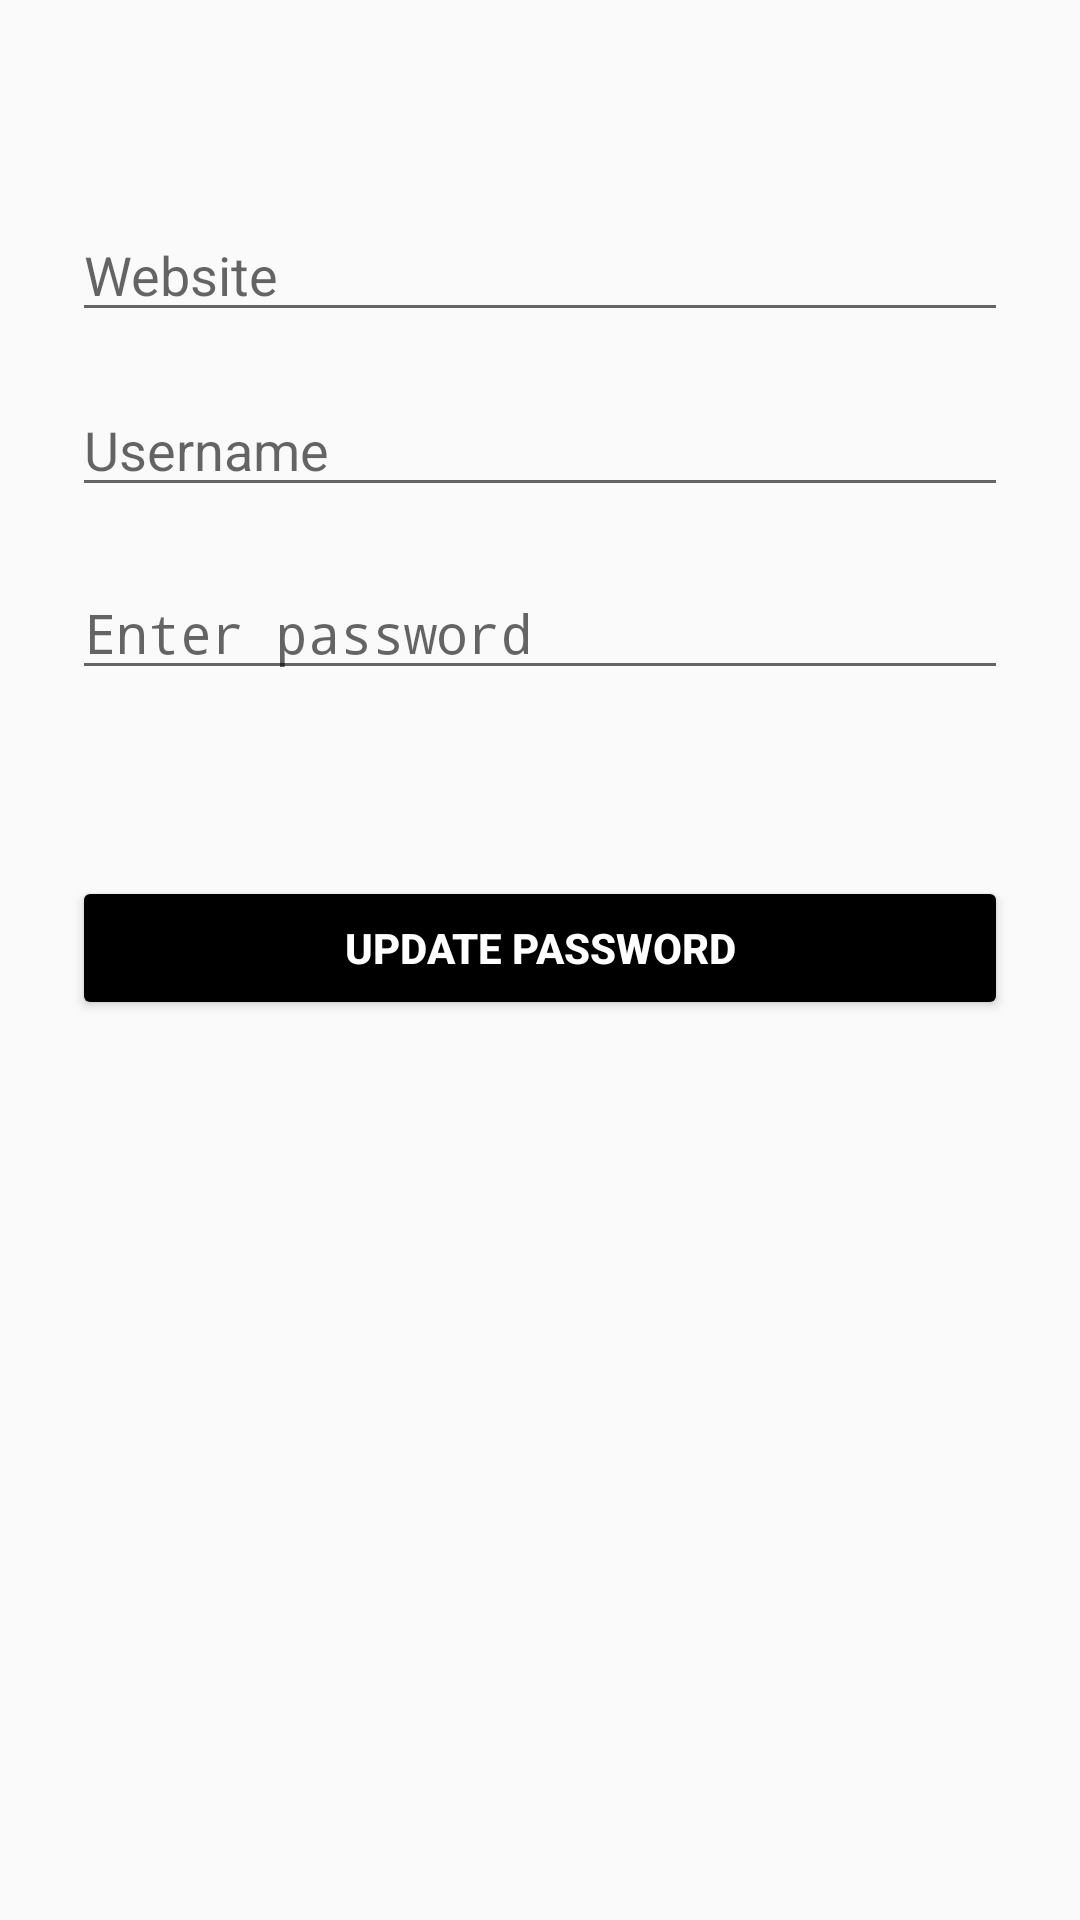

Reconstruct the res/layout file that produces this screen, plus the resources it refers to.
<!-- AndroidManifest.xml: activity theme Theme.AppCompat.Light -->
<!-- res/layout/activity_update.xml -->
<?xml version="1.0" encoding="utf-8"?>
<androidx.constraintlayout.widget.ConstraintLayout xmlns:android="http://schemas.android.com/apk/res/android"
    xmlns:app="http://schemas.android.com/apk/res-auto"
    xmlns:tools="http://schemas.android.com/tools"
    android:layout_width="match_parent"
    android:layout_height="match_parent"
    tools:context=".AddPasswords">

    <EditText
        android:id="@+id/website"
        android:layout_width="0dp"
        android:layout_height="wrap_content"
        android:layout_marginStart="24dp"
        android:layout_marginEnd="24dp"
        android:ems="10"
        android:hint="Website"
        android:inputType="textPersonName"
        app:layout_constraintBottom_toBottomOf="parent"
        app:layout_constraintEnd_toEndOf="parent"
        app:layout_constraintHorizontal_bias="0.497"
        app:layout_constraintStart_toStartOf="parent"
        app:layout_constraintTop_toTopOf="parent"
        app:layout_constraintVertical_bias="0.116" />

    <EditText
        android:id="@+id/userName"
        android:layout_width="0dp"
        android:layout_height="wrap_content"
        android:layout_marginStart="24dp"
        android:layout_marginEnd="24dp"
        android:ems="10"
        android:hint="Username"
        android:inputType="textEmailAddress"
        app:layout_constraintBottom_toBottomOf="parent"
        app:layout_constraintEnd_toEndOf="parent"
        app:layout_constraintHorizontal_bias="0.0"
        app:layout_constraintStart_toStartOf="parent"
        app:layout_constraintTop_toBottomOf="@+id/website"
        app:layout_constraintVertical_bias="0.035" />

    <EditText
        android:id="@+id/password"
        android:layout_width="0dp"
        android:layout_height="wrap_content"
        android:layout_marginStart="24dp"
        android:layout_marginEnd="24dp"
        android:ems="10"
        android:hint="Enter password"
        android:inputType="textPassword"
        app:layout_constraintBottom_toBottomOf="parent"
        app:layout_constraintEnd_toEndOf="parent"
        app:layout_constraintHorizontal_bias="1.0"
        app:layout_constraintStart_toStartOf="parent"
        app:layout_constraintTop_toBottomOf="@+id/userName"
        app:layout_constraintVertical_bias="0.046" />

    <Button
        android:id="@+id/button"
        android:layout_width="0dp"
        android:layout_height="wrap_content"
        android:layout_marginStart="24dp"
        android:layout_marginEnd="24dp"
        android:backgroundTint="@color/black"
        android:text="Update password"
        android:textColor="@color/white"
        android:textStyle="bold"
        app:layout_constraintBottom_toBottomOf="parent"
        app:layout_constraintEnd_toEndOf="parent"
        app:layout_constraintHorizontal_bias="0.498"
        app:layout_constraintStart_toStartOf="parent"
        app:layout_constraintTop_toBottomOf="@+id/password"
        app:layout_constraintVertical_bias="0.171" />
</androidx.constraintlayout.widget.ConstraintLayout>
<!-- resources referenced by this layout -->
<resources>

  <!-- not gathered from this repository: default colours our renderer supplied (Android Studio template values) -->
  <color name="black">#FF000000</color>
  <color name="white">#FFFFFFFF</color>
</resources>
